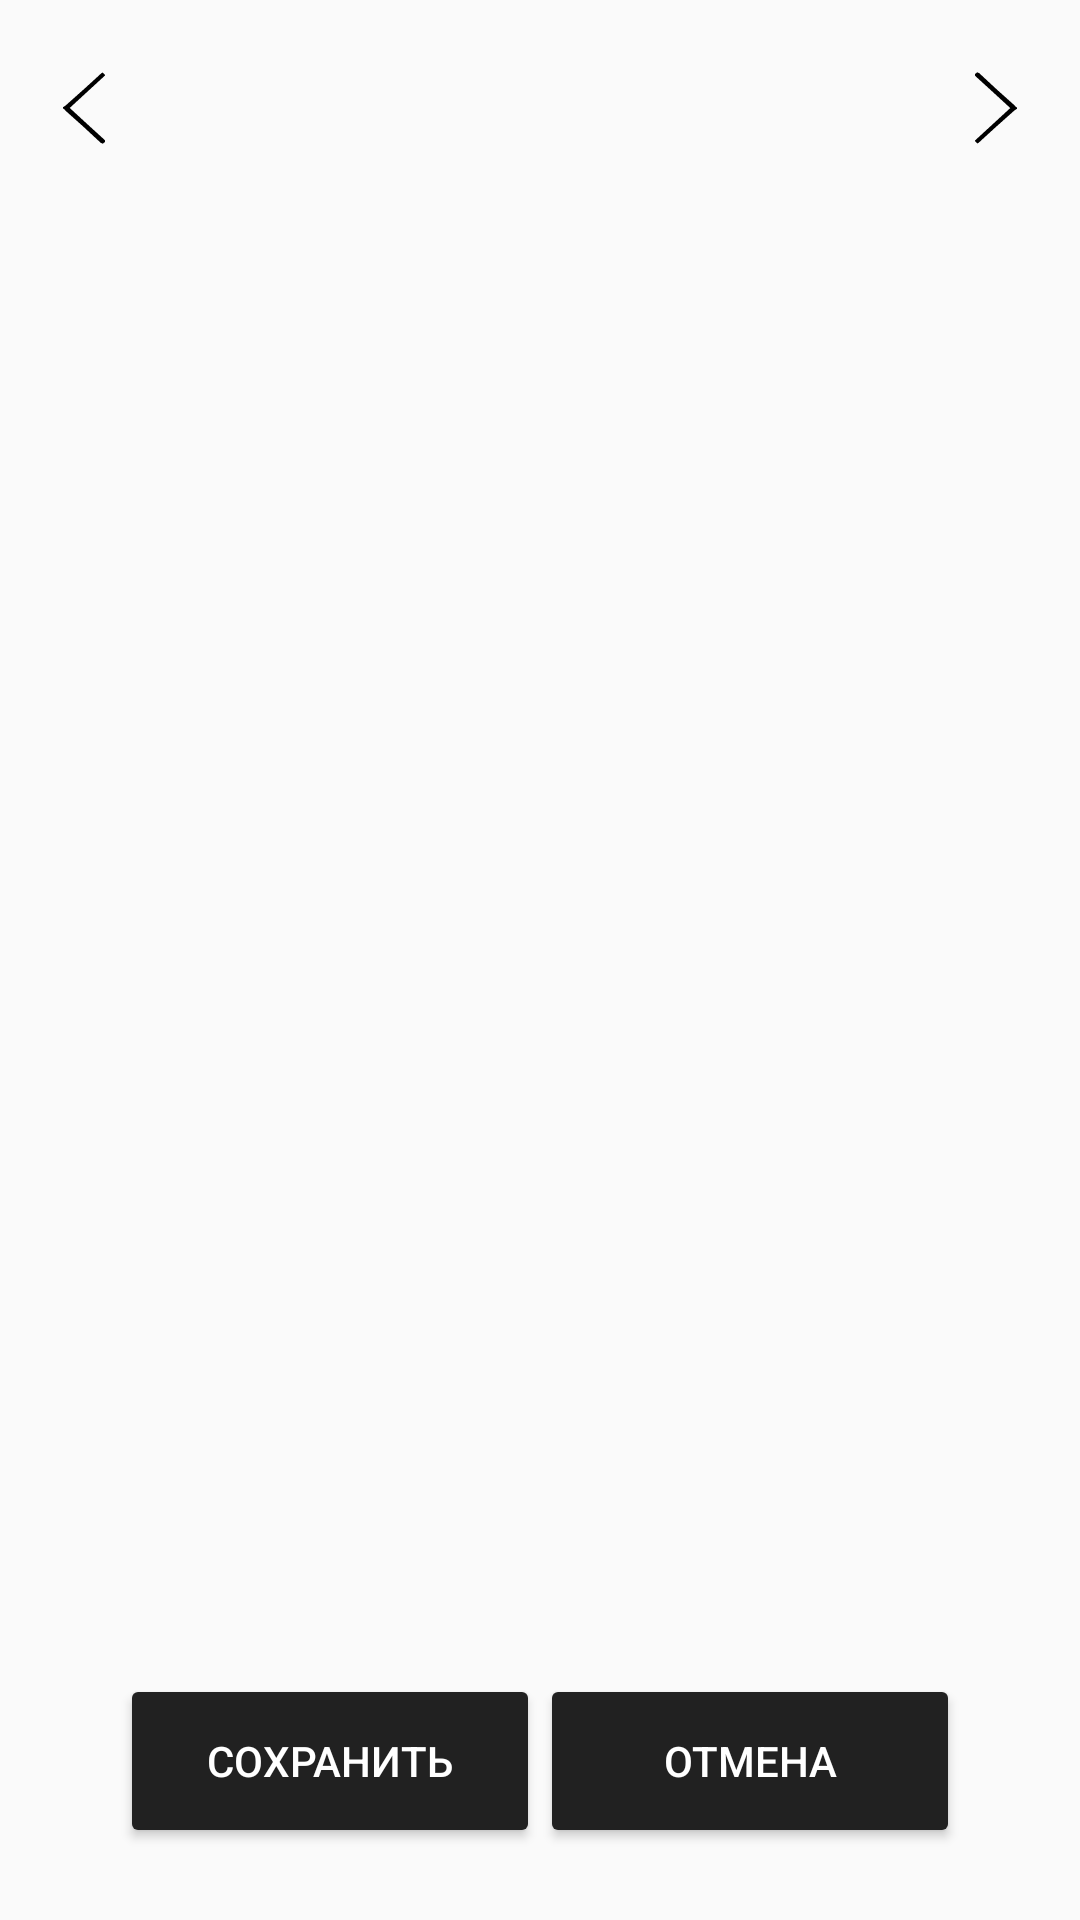

Android layout source for this screen:
<!-- AndroidManifest.xml: application theme AppTheme -->
<!-- res/layout/view_newcard.xml -->
<?xml version="1.0" encoding="utf-8"?>
<RelativeLayout xmlns:android="http://schemas.android.com/apk/res/android"
                xmlns:app="http://schemas.android.com/apk/res-auto"
                xmlns:tools="http://schemas.android.com/tools"
                android:id="@+id/newcard_view"
                android:layout_width="match_parent"
                android:layout_height="match_parent"
                tools:ignore="ContentDescription"
    >

    <LinearLayout
        android:id="@+id/view_pager_controls"
        android:layout_width="match_parent"
        android:layout_height="wrap_content"
        android:gravity="center_vertical"
        android:orientation="horizontal"
        android:paddingBottom="12dp"
        android:paddingLeft="4dp"
        android:paddingRight="4dp"
        android:paddingTop="12dp"
        >

        <ImageView
            android:id="@+id/ic_action_back"
            android:layout_width="48dp"
            android:layout_height="48dp"
            android:scaleType="centerInside"
            android:src="@drawable/ic_action_back"
            />

        <TextView
            android:id="@+id/pager_header"
            style="@style/CustomText.Black"
            android:layout_width="0dp"
            android:layout_weight="1"
            android:fontFamily="sans-serif-black"
            android:textAlignment="center"
            android:textSize="16sp"
            tools:text="Шаг 2 из 3"
            />

        <ImageView
            android:id="@+id/ic_action_forward"
            android:layout_width="48dp"
            android:layout_height="48dp"
            android:scaleType="centerInside"
            android:src="@drawable/ic_action_forward"
            />
    </LinearLayout>

    <android.support.v4.view.ViewPager
        android:id="@+id/view_pager"
        android:layout_width="match_parent"
        android:layout_height="match_parent"
        android:layout_above="@+id/view_pager_indicator"
        android:layout_alignParentStart="true"
        android:layout_below="@+id/view_pager_controls"
        >

    </android.support.v4.view.ViewPager>

    <android.support.design.widget.TabLayout
        android:id="@+id/view_pager_indicator"
        android:layout_width="match_parent"
        android:layout_height="wrap_content"
        android:layout_above="@+id/buttons"
        app:tabBackground="@drawable/selector_tab"
        app:tabGravity="center"
        app:tabIndicatorHeight="0dp"
        />

    <LinearLayout
        android:id="@+id/buttons"
        android:layout_width="wrap_content"
        android:layout_height="58dp"
        android:layout_alignParentBottom="true"
        android:layout_centerHorizontal="true"
        android:layout_marginBottom="24dp"
        android:orientation="horizontal"
        tools:ignore="ButtonStyle"
        >

        <Button
            android:id="@+id/save"
            android:layout_width="140dp"
            android:layout_height="match_parent"
            android:text="@string/button_save"
            android:theme="@style/GreyDarkButton"
            />

        <Button
            android:id="@+id/cancel"
            android:layout_width="140dp"
            android:layout_height="match_parent"
            android:text="@string/button_cancel"
            android:theme="@style/GreyDarkButton"
            />
    </LinearLayout>


</RelativeLayout>
<!-- resources referenced by this layout -->
<resources>
  <!-- drawable ic_action_back (drawable) -->
  <?xml version="1.0" encoding="utf-8"?>
  <vector xmlns:android="http://schemas.android.com/apk/res/android"
          android:viewportWidth="37"
          android:viewportHeight="66"
          android:width="14dp"
          android:height="24dp">
      <path
          android:pathData="M31.94 2.93C32.89 2.07 33.68 0.96 34.93 0.48 35.45 1.04 36.48 2.15 37 2.71V3.22C26.68 13.16 16.24 23 5.93 32.96 16.3 42.82 26.56 52.8 37 62.57v1.46c-0.46 0.43 -1.38 1.29 -1.84 1.73C34.7 65.56 33.77 65.17 33.31 64.97 22.98 54.86 12.55 44.87 1.86 35.14L0.73 33.58C0.55 33.6 0.18 33.64 0 33.66V32.25C2 31.27 3.49 29.56 5.12 28.09 14.13 19.79 23.13 11.46 31.94 2.93Z"
          android:fillColor="#000000"/>
  </vector>
  <!-- drawable ic_action_forward (drawable) -->
  <?xml version="1.0" encoding="utf-8"?>
  <rotate xmlns:android="http://schemas.android.com/apk/res/android"
          android:fromDegrees="180"
          android:toDegrees="180"
          android:drawable="@drawable/ic_action_back">
  </rotate>
  <!-- drawable selector_tab (drawable) -->
  <?xml version="1.0" encoding="utf-8"?>
  <selector xmlns:android="http://schemas.android.com/apk/res/android">
      <item android:state_selected="true">
          <layer-list>
              <item>
                  <shape
                      android:innerRadius="0dp"
                      android:shape="ring"
                      android:thickness="6dp"
                      android:tint="@color/grey_dark"
                      android:useLevel="false">
                  </shape>
              </item>
          </layer-list>
      </item>
  
      <item>
          <layer-list>
              <item>
                  <shape
                      android:innerRadius="5dp"
                      android:shape="ring"
                      android:thickness="1dp"
                      android:tint="@color/black"
                      android:useLevel="false">
                  </shape>
              </item>
          </layer-list>
      </item>
  </selector>
  <string name="button_cancel">Отмена</string>
  <string name="button_save">Сохранить</string>S
  <style name="CustomText.Black">
          <item name="android:textColor">@color/black</item>
      </style>
  <style name="GreyDarkButton" parent="Base.Widget.AppCompat.Button">
          <item name="colorButtonNormal">@color/grey_dark</item>
          <item name="android:textColor">@color/sel_button_text</item>
      </style>
  <style name="AppTheme" parent="Theme.AppCompat.Light.NoActionBar">
          
          <item name="colorPrimary">@color/color_primary</item>
          <item name="colorPrimaryDark">@color/color_primary_dark</item>
          <item name="colorAccent">@color/color_accent</item>
          <item name="android:homeAsUpIndicator">@drawable/ic_action_back</item>
      </style>
  <color name="grey_dark">#212121</color>
  <color name="black">#000000</color>
  <color name="color_primary">#FFFFFF</color>
  <color name="color_primary_dark">#666666</color>
  <color name="color_accent">#00aaff</color>
</resources>
